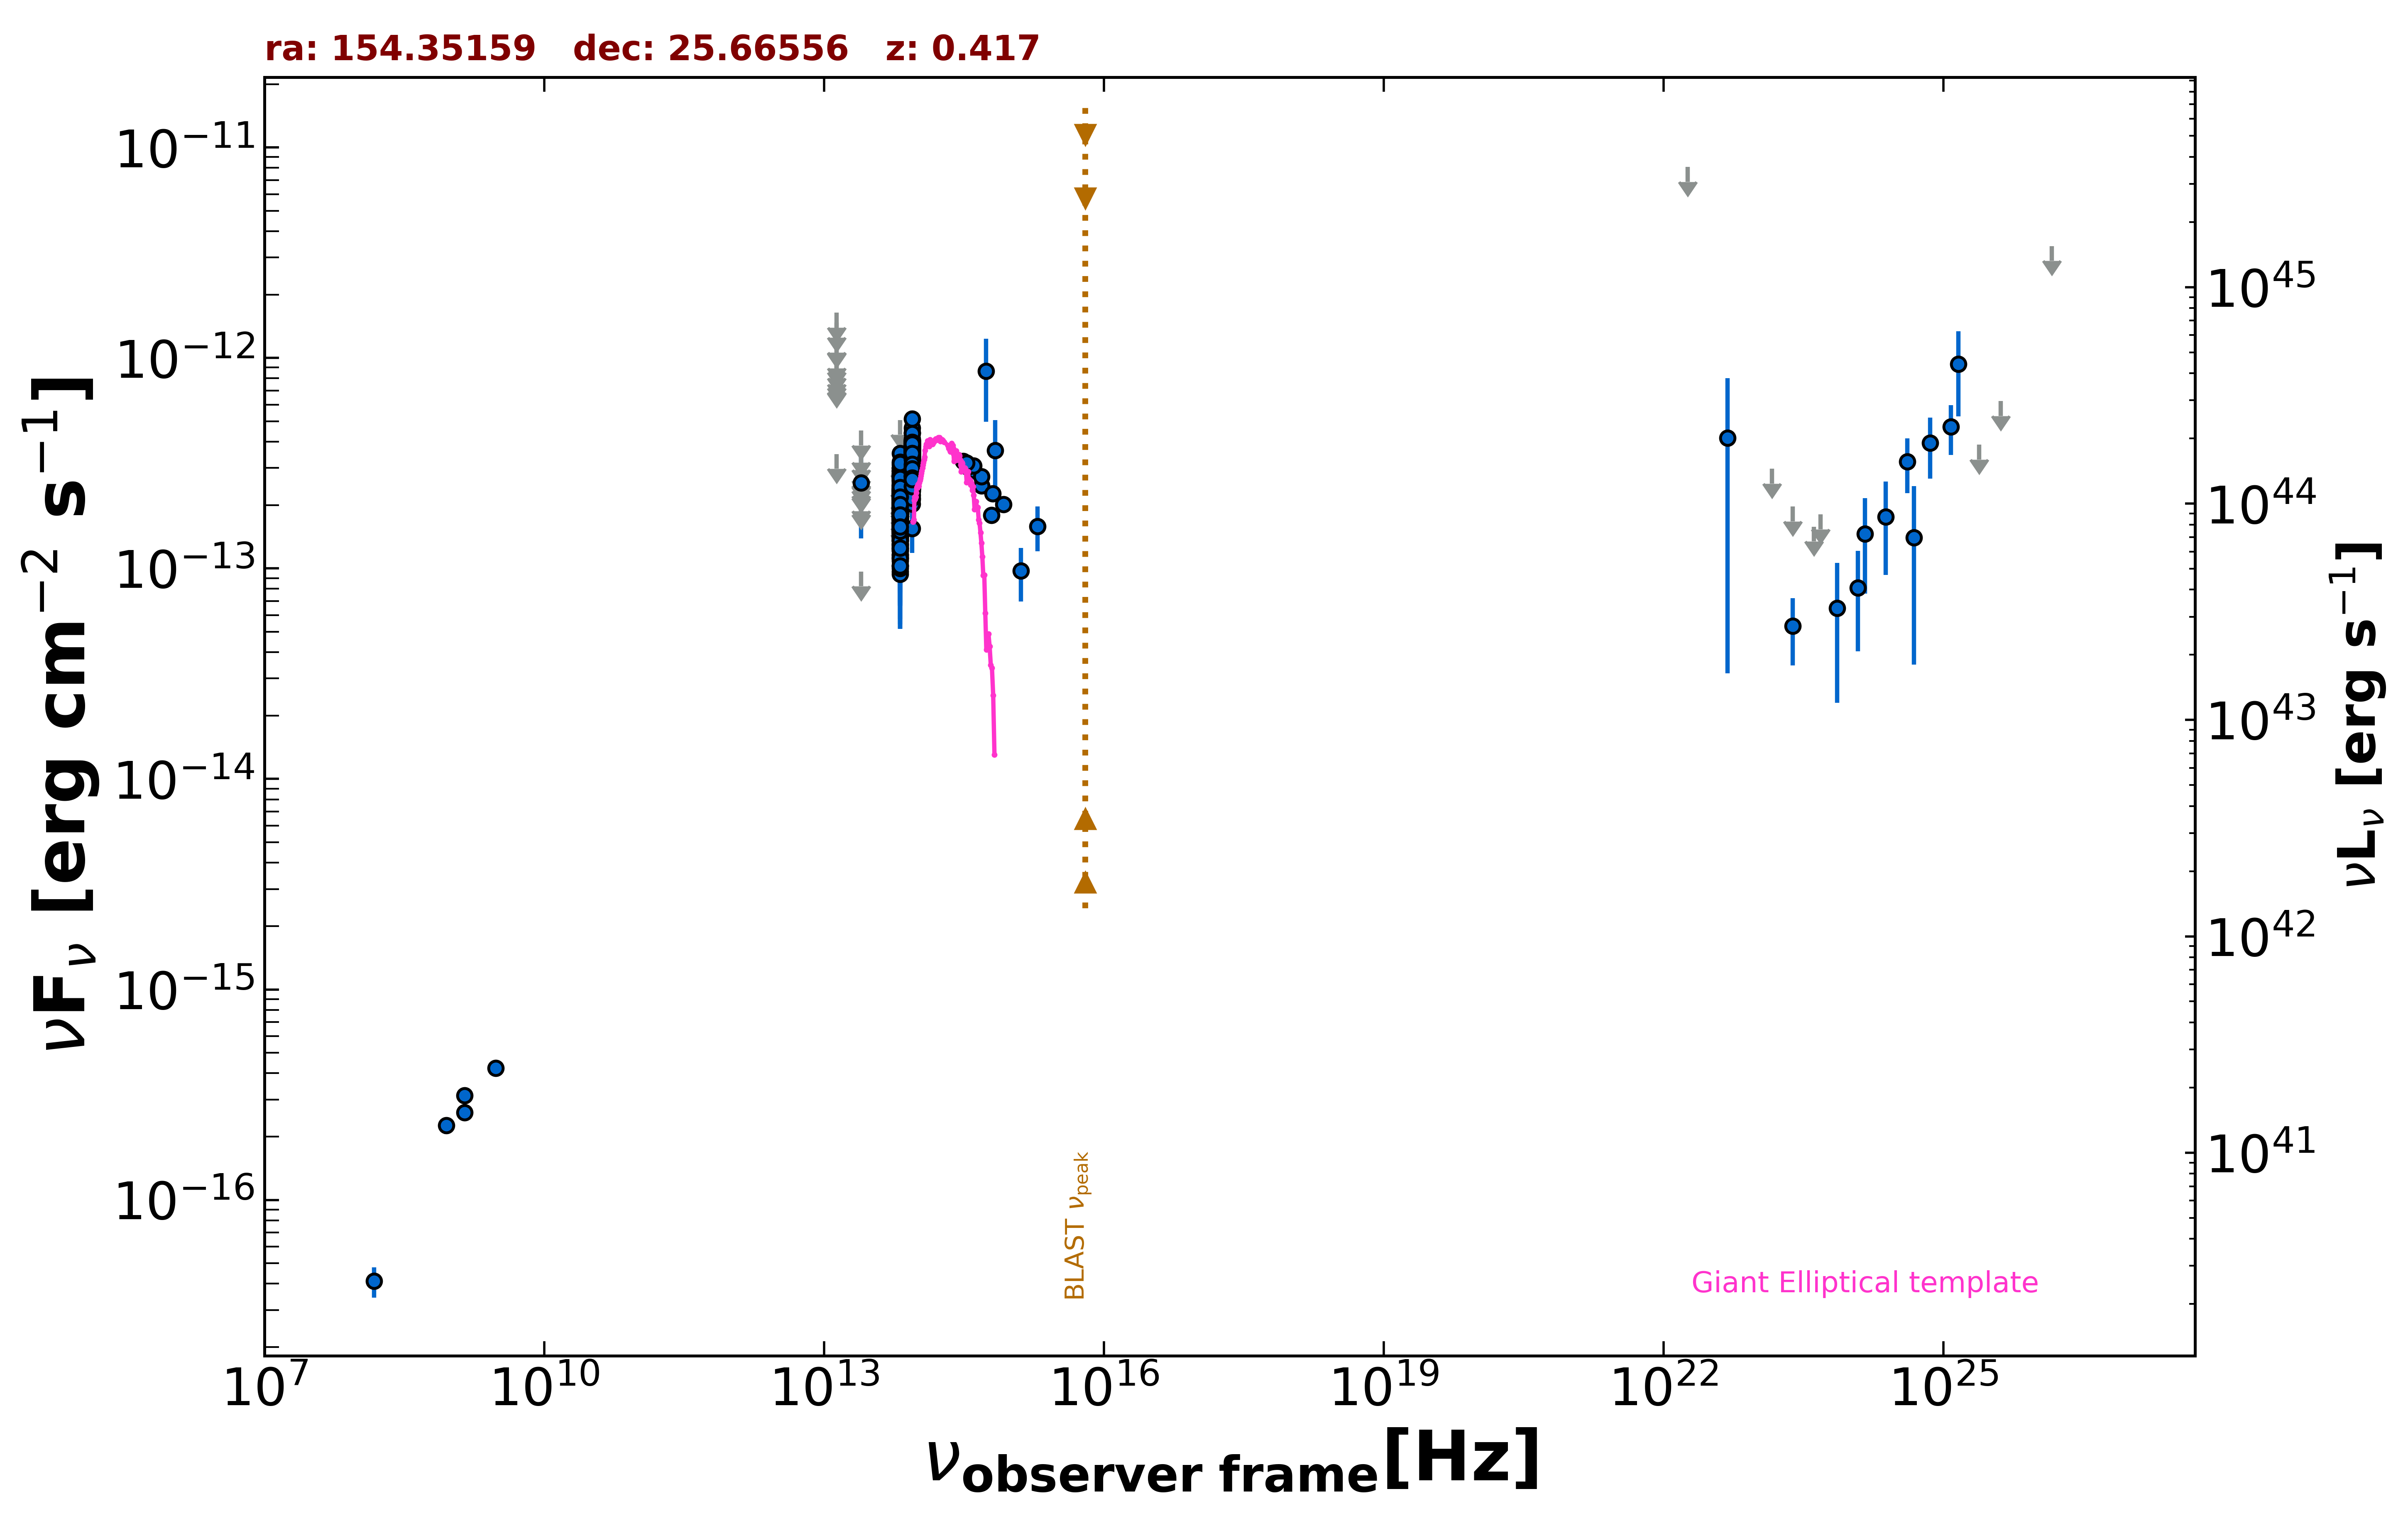

Source data for this figure (header and first rows):
freq., flux, err_flux, MJD_start, MJD_end, flag, catalog, reference
1.400e+09, 2.607e-16, 1.900e-18, 55000, 55000, , FIRST, White et al. 1997  ApJ  475 479
1.400e+09, 3.136e-16, 1.120e-17, 55000, 55000, , NVSS, Condon et al. 1998  AJ  115  1693
8.870e+08, 2.262e-16, 2.040e-17, 55000, 55000, , RACS, Hale et al. 2021  PASA  38  e058
3.000e+09, 4.229e-16, 9.300e-18, 55000, 55000, , VLASSQL, Gordon et al. 2021  ApJS  255  30
1.500e+08, 4.110e-17, 6.750e-18, 55000, 55000, , TGSS150, Intema et al. 2017  A&A  598  A781
8.817e+13, 2.914e-13, 2.550e-15, 55000, 55000, , UNWISE, Schlafly et al. 2019  ApJS  240  30
6.517e+13, 1.727e-13, 3.450e-15, 55000, 55000, , UNWISE, Schlafly et al. 2019  ApJS  240  30
8.817e+13, 2.587e-13, 9.300e-15, 55000, 55000, , WISE, Wright et al. 2010  AJ  140  1868
6.517e+13, 1.560e-13, 8.200e-15, 55000, 55000, , WISE, Wright et al. 2010  AJ  140  1868
2.498e+13, 9.673e-14, 0.000e+00, 55000, 55000, UL, WISE, Wright et al. 2010  AJ  140  1868
1.363e+13, 3.496e-13, 0.000e+00, 55000, 55000, UL, WISE, Wright et al. 2010  AJ  140  1868
8.817e+13, 3.099e-13, 2.655e-14, 57346, 57346, , NEOWISE, Mainzer et al. 2014  ApJ  792  30
6.517e+13, 9.662e-14, 4.501e-14, 57346, 57346, , NEOWISE, Mainzer et al. 2014  ApJ  792  30
8.817e+13, 3.420e-13, 3.060e-14, 57346, 57346, , NEOWISE, Mainzer et al. 2014  ApJ  792  30
6.517e+13, 1.570e-13, 3.885e-14, 57346, 57346, , NEOWISE, Mainzer et al. 2014  ApJ  792  30
8.817e+13, 2.694e-13, 2.710e-14, 57346, 57346, , NEOWISE, Mainzer et al. 2014  ApJ  792  30
6.517e+13, 1.214e-13, 3.792e-14, 57346, 57346, , NEOWISE, Mainzer et al. 2014  ApJ  792  30
8.817e+13, 2.399e-13, 2.480e-14, 57345, 57345, , NEOWISE, Mainzer et al. 2014  ApJ  792  30
6.517e+13, 1.778e-13, 3.745e-14, 57345, 57345, , NEOWISE, Mainzer et al. 2014  ApJ  792  30
8.817e+13, 2.979e-13, 3.660e-14, 57346, 57346, , NEOWISE, Mainzer et al. 2014  ApJ  792  30
6.517e+13, 1.639e-13, 3.885e-14, 57346, 57346, , NEOWISE, Mainzer et al. 2014  ApJ  792  30
8.817e+13, 3.300e-13, 2.770e-14, 57346, 57346, , NEOWISE, Mainzer et al. 2014  ApJ  792  30
6.517e+13, 9.398e-14, 4.205e-14, 57346, 57346, , NEOWISE, Mainzer et al. 2014  ApJ  792  30
8.817e+13, 3.411e-13, 3.430e-14, 57346, 57346, , NEOWISE, Mainzer et al. 2014  ApJ  792  30
6.517e+13, 1.905e-13, 4.190e-14, 57346, 57346, , NEOWISE, Mainzer et al. 2014  ApJ  792  30
8.817e+13, 2.687e-13, 2.550e-14, 57346, 57346, , NEOWISE, Mainzer et al. 2014  ApJ  792  30
6.517e+13, 1.454e-13, 3.920e-14, 57346, 57346, , NEOWISE, Mainzer et al. 2014  ApJ  792  30
8.817e+13, 2.949e-13, 2.635e-14, 57346, 57346, , NEOWISE, Mainzer et al. 2014  ApJ  792  30
6.517e+13, 1.241e-13, 4.120e-14, 57346, 57346, , NEOWISE, Mainzer et al. 2014  ApJ  792  30
8.817e+13, 3.001e-13, 2.685e-14, 57346, 57346, , NEOWISE, Mainzer et al. 2014  ApJ  792  30
6.517e+13, 2.104e-13, 0.000e+00, 57346, 57346, UL, NEOWISE, Mainzer et al. 2014  ApJ  792  30
8.817e+13, 3.549e-13, 2.785e-14, 57346, 57346, , NEOWISE, Mainzer et al. 2014  ApJ  792  30
6.517e+13, 2.066e-13, 4.235e-14, 57346, 57346, , NEOWISE, Mainzer et al. 2014  ApJ  792  30
8.817e+13, 3.183e-13, 2.670e-14, 57346, 57346, , NEOWISE, Mainzer et al. 2014  ApJ  792  30
6.517e+13, 1.829e-13, 4.455e-14, 57346, 57346, , NEOWISE, Mainzer et al. 2014  ApJ  792  30
8.817e+13, 2.717e-13, 2.455e-14, 57345, 57345, , NEOWISE, Mainzer et al. 2014  ApJ  792  30
6.517e+13, 1.085e-13, 4.056e-14, 57345, 57345, , NEOWISE, Mainzer et al. 2014  ApJ  792  30
8.817e+13, 3.471e-13, 2.595e-14, 57346, 57346, , NEOWISE, Mainzer et al. 2014  ApJ  792  30
6.517e+13, 1.740e-13, 3.440e-14, 57346, 57346, , NEOWISE, Mainzer et al. 2014  ApJ  792  30
8.817e+13, 2.672e-13, 3.080e-14, 57346, 57346, , NEOWISE, Mainzer et al. 2014  ApJ  792  30
6.517e+13, 2.211e-13, 3.830e-14, 57346, 57346, , NEOWISE, Mainzer et al. 2014  ApJ  792  30
8.817e+13, 3.300e-13, 2.890e-14, 57345, 57345, , NEOWISE, Mainzer et al. 2014  ApJ  792  30
6.517e+13, 1.612e-13, 4.145e-14, 57345, 57345, , NEOWISE, Mainzer et al. 2014  ApJ  792  30
8.817e+13, 3.254e-13, 2.640e-14, 58076, 58076, , NEOWISE, Mainzer et al. 2014  ApJ  792  30
6.517e+13, 1.962e-13, 3.635e-14, 58076, 58076, , NEOWISE, Mainzer et al. 2014  ApJ  792  30
8.817e+13, 3.608e-13, 2.560e-14, 58077, 58077, , NEOWISE, Mainzer et al. 2014  ApJ  792  30
6.517e+13, 2.203e-13, 3.915e-14, 58077, 58077, , NEOWISE, Mainzer et al. 2014  ApJ  792  30
8.817e+13, 3.160e-13, 3.060e-14, 58077, 58077, , NEOWISE, Mainzer et al. 2014  ApJ  792  30
6.517e+13, 2.135e-13, 4.115e-14, 58077, 58077, , NEOWISE, Mainzer et al. 2014  ApJ  792  30
8.817e+13, 2.390e-13, 2.560e-14, 58076, 58076, , NEOWISE, Mainzer et al. 2014  ApJ  792  30
6.517e+13, 1.448e-13, 4.345e-14, 58076, 58076, , NEOWISE, Mainzer et al. 2014  ApJ  792  30
8.817e+13, 2.979e-13, 2.720e-14, 58077, 58077, , NEOWISE, Mainzer et al. 2014  ApJ  792  30
6.517e+13, 2.189e-13, 0.000e+00, 58077, 58077, UL, NEOWISE, Mainzer et al. 2014  ApJ  792  30
8.817e+13, 3.891e-13, 2.585e-14, 56984, 56984, , NEOWISE, Mainzer et al. 2014  ApJ  792  30
6.517e+13, 2.240e-13, 4.005e-14, 56984, 56984, , NEOWISE, Mainzer et al. 2014  ApJ  792  30
8.817e+13, 3.678e-13, 2.540e-14, 56984, 56984, , NEOWISE, Mainzer et al. 2014  ApJ  792  30
6.517e+13, 2.173e-13, 3.680e-14, 56984, 56984, , NEOWISE, Mainzer et al. 2014  ApJ  792  30
8.817e+13, 2.946e-13, 2.530e-14, 56984, 56984, , NEOWISE, Mainzer et al. 2014  ApJ  792  30
6.517e+13, 1.953e-13, 4.280e-14, 56984, 56984, , NEOWISE, Mainzer et al. 2014  ApJ  792  30
8.817e+13, 2.935e-13, 2.600e-14, 56983, 56983, , NEOWISE, Mainzer et al. 2014  ApJ  792  30
... 545 more rows
